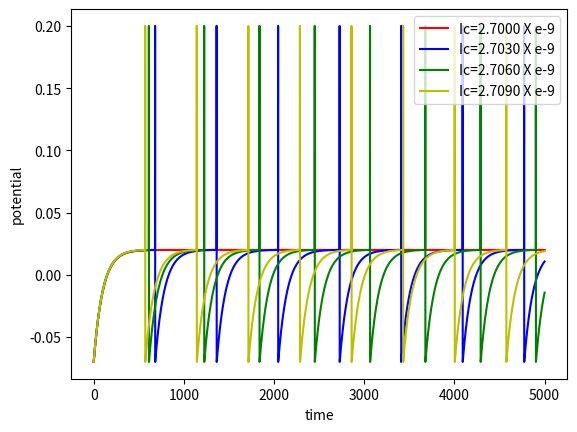

The matplotlib source for this figure:
import numpy as np
import matplotlib.pyplot as plt

class LIF():
    def __init__(self, C, gL, V_thresh, El):
        self.C = C
        self.gL = gL
        self.V_thresh = V_thresh
        self.El = El
        self.fireflag = False
    
    def compute(self, V0, I, delta_t):
        '''
            I : array having current values at all the time
            V0 : initial memberane potential
        '''
        self.delta_t = delta_t
        n_t = I.shape[1] #I is 1Xnt
        V = []
        Vi = V0
        V.append(Vi)
        for i in range(n_t):
            Vi = self.update_fn(Vi, I[0,i])
            V.append(Vi)
        return V
        
    def update_fn(self, Vi, Ii):
        # print('Vi , Ii', Vi, Ii)
        if self.fireflag == True:
            self.fireflag = False
            return self.El
        else:
            Vi_1 = Vi + ((-1*self.gL*Vi/self.C) + self.gL*self.El/self.C + Ii/self.C)*(self.delta_t - (self.gL*self.delta_t**2)/(2*self.C))
            # print(Vi_1)
            if Vi_1 >= self.V_thresh: #fire
                print('firing!!')
                Vi_1 = 10*self.V_thresh
                self.fireflag = True
            return Vi_1

C=300*(10**-12)
gL=30*(10**-9)
V_thresh=20*(10**-3)
El=-70*(10**-3)
delta_t = 0.1*(10**-3)

Ic = np.array([gL*(V_thresh-El)]*int((500*(10**-3)/delta_t)))
Ic1 = np.array([gL*(V_thresh-El+0.0001)]*int((500*(10**-3)/delta_t)))
Ic2 = np.array([gL*(V_thresh-El+0.0002)]*int((500*(10**-3)/delta_t)))
Ic3 = np.array([gL*(V_thresh-El+0.0003)]*int((500*(10**-3)/delta_t)))
Ic = Ic.reshape(1,-1)
Ic1 = Ic1.reshape(1,-1)
Ic2 = Ic2.reshape(1,-1)
Ic3 = Ic3.reshape(1,-1)
# print(Ic.shape)

neuron1 = LIF(C, gL, V_thresh, El)

V = neuron1.compute(El, Ic, delta_t)
V1 = neuron1.compute(El, Ic1, delta_t)
V2 = neuron1.compute(El, Ic2, delta_t)
V3 = neuron1.compute(El, Ic3, delta_t)

plt.plot(V, 'r', label='Ic={:.4f} X e-9'.format(Ic[0,0]*10**9))
plt.plot(V1, 'b', label='Ic={:.4f} X e-9'.format(Ic1[0,0]*10**9))
plt.plot(V2, 'g', label='Ic={:.4f} X e-9'.format(Ic2[0,0]*10**9))
plt.plot(V3, 'y', label='Ic={:.4f} X e-9'.format(Ic3[0,0]*10**9))
plt.ylabel('potential')
plt.xlabel('time')
plt.legend(loc=1)
plt.show()

